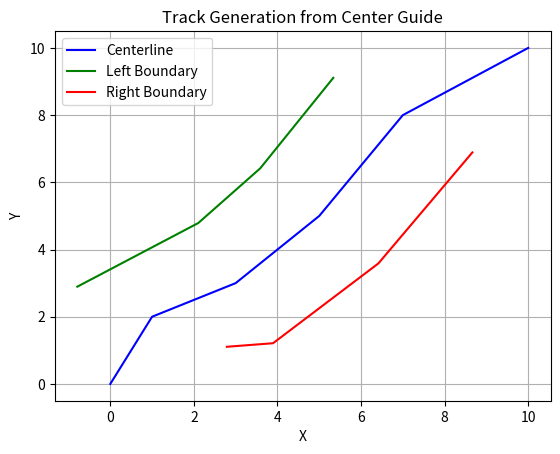

Write Python code to recreate this figure.
import numpy as np
import matplotlib.pyplot as plt

# Example list of center guide points (x, y)
center_points = np.array([
    [0, 0], [1, 2], [3, 3], [5, 5], [7, 8], [10, 10]
])

# Define track width (distance from the centerline to the edge)
track_width = 2  # adjust this as needed

# Function to generate the track boundaries
def generate_track_boundaries(center_points, width):
    left_boundaries = []
    right_boundaries = []
    
    # Loop through the center points and generate left and right edges
    for i in range(1, len(center_points) - 1):
        # Get the current, previous, and next points
        prev_point, curr_point, next_point = center_points[i - 1], center_points[i], center_points[i + 1]
        
        # Calculate the direction of the centerline
        dir_vector = np.array(curr_point - prev_point, dtype=np.float64)  # Convert to float64
        dir_vector_next = np.array(next_point - curr_point, dtype=np.float64)  # Convert to float64
        
        # Normalize direction vectors
        dir_vector /= np.linalg.norm(dir_vector)
        dir_vector_next /= np.linalg.norm(dir_vector_next)
        
        # Compute perpendicular vectors (normal to the centerline)
        left_normal = np.array([-dir_vector[1], dir_vector[0]]) * width
        right_normal = np.array([dir_vector[1], -dir_vector[0]]) * width
        
        # Left and right boundary points
        left_boundaries.append(curr_point + left_normal)
        right_boundaries.append(curr_point + right_normal)
    
    return np.array(left_boundaries), np.array(right_boundaries)

# Generate the track boundaries
left_boundaries, right_boundaries = generate_track_boundaries(center_points, track_width)

# Plot the centerline and track boundaries
plt.plot(center_points[:, 0], center_points[:, 1], label="Centerline", color='blue')
plt.plot(left_boundaries[:, 0], left_boundaries[:, 1], label="Left Boundary", color='green')
plt.plot(right_boundaries[:, 0], right_boundaries[:, 1], label="Right Boundary", color='red')

plt.legend()
plt.title("Track Generation from Center Guide")
plt.xlabel("X")
plt.ylabel("Y")
plt.grid(True)
plt.show()
